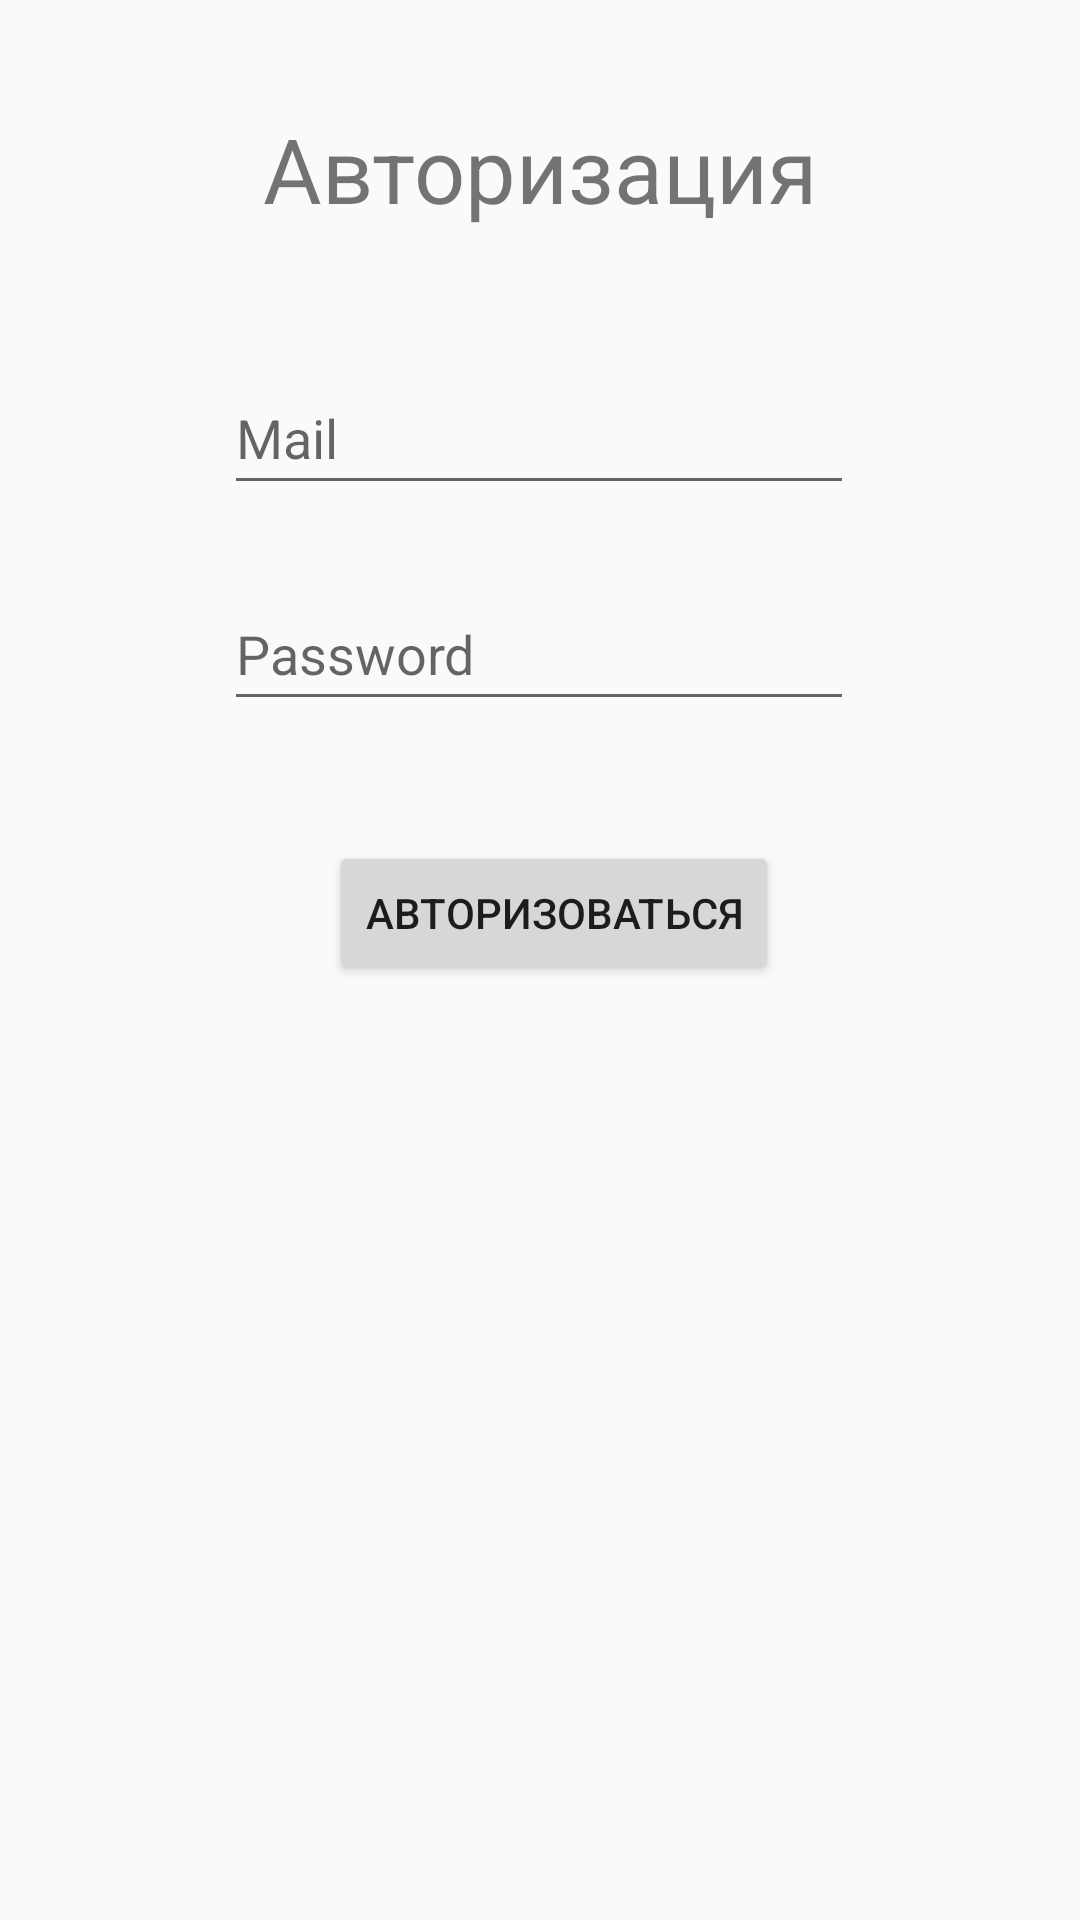

This screen was rendered from an Android layout file. Write that file and the resources it references.
<!-- AndroidManifest.xml: application theme Theme.Fragment_navigation -->
<!-- res/layout/activity_register.xml -->
<?xml version="1.0" encoding="utf-8"?>
<androidx.constraintlayout.widget.ConstraintLayout xmlns:android="http://schemas.android.com/apk/res/android"
    xmlns:app="http://schemas.android.com/apk/res-auto"
    xmlns:tools="http://schemas.android.com/tools"
    android:layout_width="match_parent"
    android:layout_height="match_parent"
    tools:context=".Register">

    <TextView
        android:id="@+id/textView"
        android:layout_width="wrap_content"
        android:layout_height="wrap_content"
        android:layout_marginTop="36dp"
        android:text="Авторизация"
        android:textSize="30dp"
        android:color="@color/black"
        app:layout_constraintEnd_toEndOf="parent"
        app:layout_constraintStart_toStartOf="parent"
        app:layout_constraintTop_toTopOf="parent" />

    <EditText
        android:id="@+id/etMail"
        android:layout_width="wrap_content"
        android:layout_height="wrap_content"
        android:layout_marginTop="44dp"
        android:ems="10"
        android:hint="Mail"
        android:inputType="textPersonName"
        android:minHeight="48dp"
        android:text=""
        app:layout_constraintEnd_toEndOf="parent"
        app:layout_constraintHorizontal_bias="0.497"
        app:layout_constraintStart_toStartOf="parent"
        app:layout_constraintTop_toBottomOf="@+id/textView" />

    <EditText
        android:id="@+id/etPassword"
        android:layout_width="wrap_content"
        android:layout_height="wrap_content"
        android:layout_marginTop="116dp"
        android:ems="10"
        android:hint="Password"
        android:inputType="textPersonName"
        android:minHeight="48dp"
        android:text=""
        app:layout_constraintEnd_toEndOf="parent"
        app:layout_constraintHorizontal_bias="0.497"
        app:layout_constraintStart_toStartOf="parent"
        app:layout_constraintTop_toBottomOf="@+id/textView" />

    <Button
        android:id="@+id/btnLogin"
        android:layout_width="wrap_content"
        android:layout_height="wrap_content"
        android:layout_marginTop="204dp"
        android:text="Авторизоваться"
        app:layout_constraintEnd_toEndOf="parent"
        app:layout_constraintHorizontal_bias="0.523"
        app:layout_constraintStart_toStartOf="parent"
        app:layout_constraintTop_toBottomOf="@+id/textView" />
</androidx.constraintlayout.widget.ConstraintLayout>
<!-- resources referenced by this layout -->
<resources>
  <style name="Theme.Fragment_navigation" parent="Theme.AppCompat.Light.NoActionBar">
          
          <item name="colorPrimary">@color/purple_500</item>
          <item name="colorPrimaryVariant">@color/purple_700</item>
          <item name="colorOnPrimary">@color/white</item>
          
          <item name="colorSecondary">@color/teal_200</item>
          <item name="colorSecondaryVariant">@color/teal_700</item>
          <item name="colorOnSecondary">@color/black</item>
          
          <item name="android:statusBarColor">?attr/colorPrimaryVariant</item>
          
      </style>
  <!-- not gathered from this repository: default colours our renderer supplied (Android Studio template values) -->
  <color name="purple_500">#FF6200EE</color>
  <color name="purple_700">#FF3700B3</color>
  <color name="teal_200">#FF03DAC5</color>
  <color name="teal_700">#FF018786</color>
  <color name="black">#FF000000</color>
  <color name="white">#FFFFFFFF</color>
</resources>
